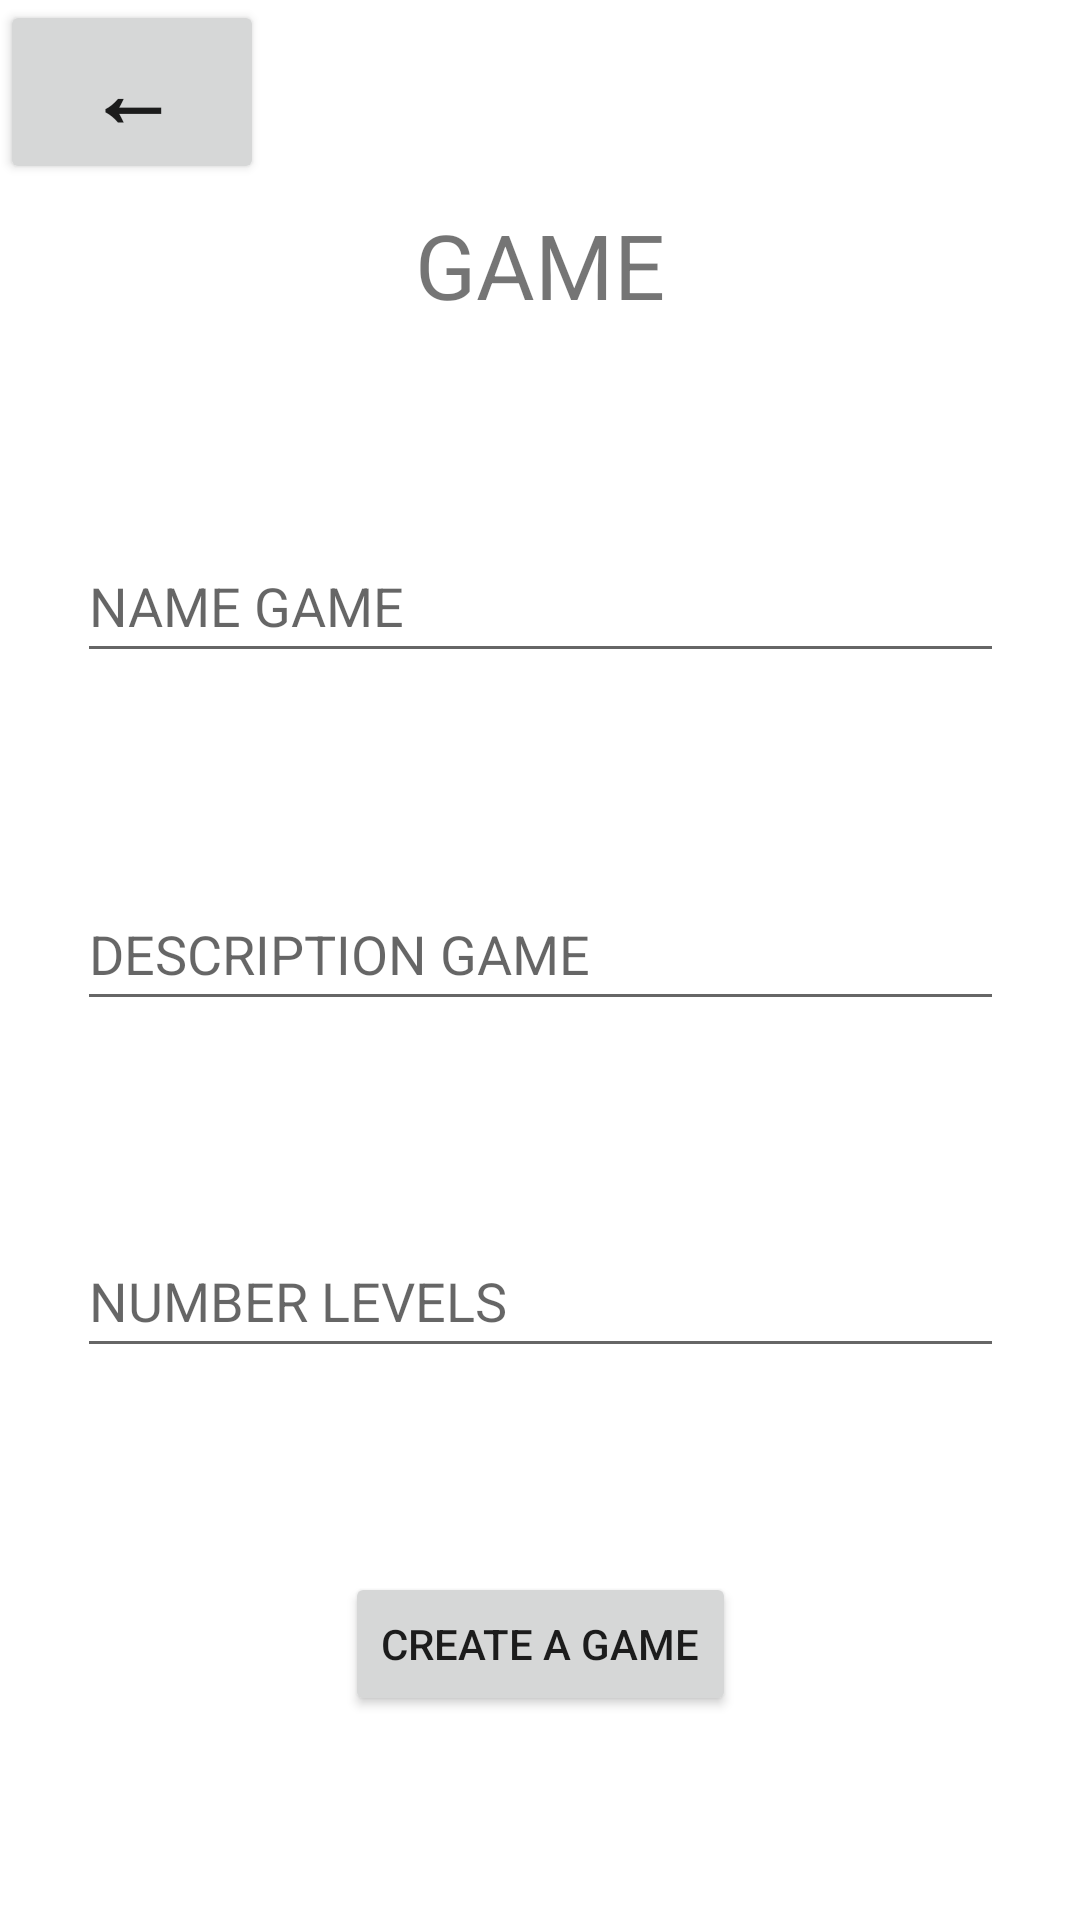

Write the Android layout XML for this screen, with the resource values it uses.
<!-- AndroidManifest.xml: activity theme Theme.RESTclientApp.NoActionBar -->
<!-- res/layout/activity_game.xml -->
<?xml version="1.0" encoding="utf-8"?>
<androidx.constraintlayout.widget.ConstraintLayout xmlns:android="http://schemas.android.com/apk/res/android"
    xmlns:app="http://schemas.android.com/apk/res-auto"
    xmlns:tools="http://schemas.android.com/tools"
    android:layout_width="match_parent"
    android:layout_height="match_parent"
    app:layout_behavior="@string/appbar_scrolling_view_behavior">

    <Button
        android:id="@+id/button1"
        android:layout_width="wrap_content"
        android:layout_height="wrap_content"
        android:onClick="createGame"
        android:text="CREATE A GAME"
        app:layout_constraintBottom_toBottomOf="parent"
        app:layout_constraintEnd_toEndOf="parent"
        app:layout_constraintHorizontal_bias="0.5"
        app:layout_constraintStart_toStartOf="parent"
        app:layout_constraintTop_toBottomOf="@+id/numnivelesTxt"
        tools:ignore="MissingConstraints" />

    <com.google.android.material.textfield.TextInputEditText
        android:id="@+id/descriptionTxt"
        android:layout_width="309dp"
        android:layout_height="48dp"
        android:hint="DESCRIPTION GAME"
        app:layout_constraintBottom_toTopOf="@+id/numnivelesTxt"
        app:layout_constraintEnd_toEndOf="parent"
        app:layout_constraintHorizontal_bias="0.5"
        app:layout_constraintStart_toStartOf="parent"
        app:layout_constraintTop_toBottomOf="@+id/namegameTxt" />

    <com.google.android.material.textfield.TextInputEditText
        android:id="@+id/namegameTxt"
        android:layout_width="309dp"
        android:layout_height="48dp"
        android:hint="NAME GAME"
        app:layout_constraintBottom_toTopOf="@+id/descriptionTxt"
        app:layout_constraintEnd_toEndOf="parent"
        app:layout_constraintHorizontal_bias="0.5"
        app:layout_constraintStart_toStartOf="parent"
        app:layout_constraintTop_toBottomOf="@+id/textView" />

    <TextView
        android:id="@+id/textView"
        android:layout_width="wrap_content"
        android:layout_height="wrap_content"
        android:text="GAME"
        android:textSize="30sp"
        app:layout_constraintBottom_toTopOf="@+id/namegameTxt"
        app:layout_constraintEnd_toEndOf="parent"
        app:layout_constraintHorizontal_bias="0.5"
        app:layout_constraintStart_toStartOf="parent"
        app:layout_constraintTop_toTopOf="parent"
        tools:ignore="MissingConstraints" />

    <com.google.android.material.textfield.TextInputEditText
        android:id="@+id/numnivelesTxt"
        android:layout_width="309dp"
        android:layout_height="48dp"
        android:hint="NUMBER LEVELS"
        app:layout_constraintBottom_toTopOf="@+id/button1"
        app:layout_constraintEnd_toEndOf="parent"
        app:layout_constraintHorizontal_bias="0.5"
        app:layout_constraintStart_toStartOf="parent"
        app:layout_constraintTop_toBottomOf="@+id/descriptionTxt" />

    <Button
        android:id="@+id/returnBtn"
        android:layout_width="wrap_content"
        android:layout_height="wrap_content"
        android:onClick="returnFunction"
        android:text="←"
        android:textSize="30sp"
        android:textStyle="bold"
        app:layout_constraintBottom_toTopOf="@+id/textView"
        app:layout_constraintTop_toTopOf="parent"
        app:layout_constraintVertical_bias="0.0"
        tools:ignore="MissingConstraints"
        tools:layout_editor_absoluteX="-3dp" />

</androidx.constraintlayout.widget.ConstraintLayout>
<!-- resources referenced by this layout -->
<resources>
  <style name="Theme.RESTclientApp.NoActionBar">
          <item name="windowActionBar">false</item>
          <item name="windowNoTitle">true</item>
      </style>
</resources>
